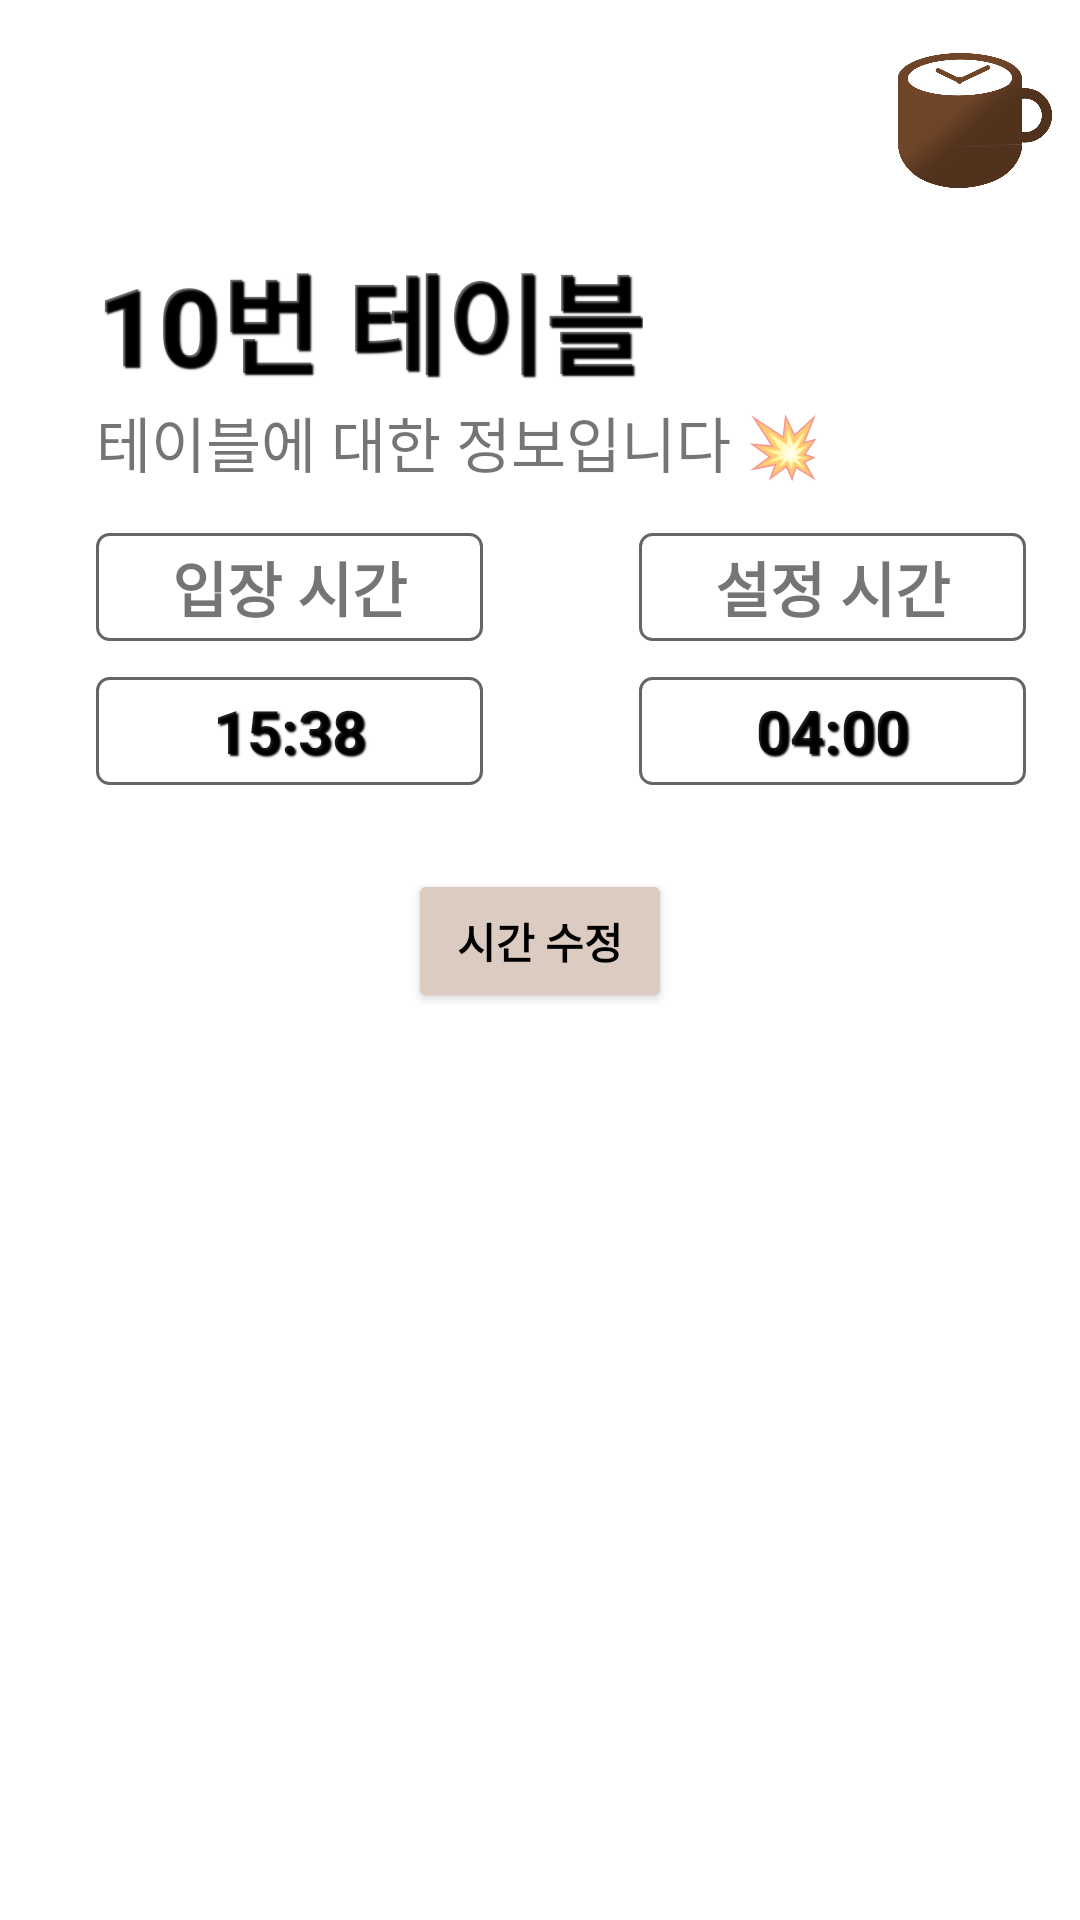

Reconstruct the res/layout file that produces this screen, plus the resources it refers to.
<!-- AndroidManifest.xml: application theme Theme.TimeBrew -->
<!-- res/layout/table_info.xml -->
<?xml version="1.0" encoding="utf-8"?>
<androidx.constraintlayout.widget.ConstraintLayout
        xmlns:android="http://schemas.android.com/apk/res/android"
        android:layout_width="552dp"
        android:layout_height="355dp"
        xmlns:app="http://schemas.android.com/apk/res-auto"
        android:background="@color/white">
>


<ImageView
        android:layout_width="80dp"
        android:layout_height="80dp"
        android:id="@+id/logo_img"
        android:src="@drawable/timebrew_logo"
        app:layout_constraintTop_toTopOf="parent"
        app:layout_constraintRight_toRightOf="parent"

/>


<TextView
        android:layout_width="wrap_content"
        android:layout_height="wrap_content"
        android:id="@+id/table_num"
        android:text="10번 테이블"
        app:layout_constraintTop_toBottomOf="@+id/logo_img"
        app:layout_constraintLeft_toLeftOf="parent"
        android:layout_marginLeft="32dp"
        android:textSize="36dp"
        android:textStyle="bold"
        android:shadowColor="@color/black"
        android:shadowDx="2"
        android:shadowDy="2"
        android:shadowRadius="1"
/>

<TextView
        android:layout_width="wrap_content"
        android:layout_height="wrap_content"
        android:id="@+id/table_caption"
        android:text="테이블에 대한 정보입니다 💥"
        app:layout_constraintTop_toBottomOf="@+id/table_num"
        app:layout_constraintLeft_toLeftOf="parent"
        android:layout_marginLeft="32dp"
        android:textSize="20dp"

/>

    <TextView
            android:layout_width="129dp"
            android:layout_height="36dp"
            android:id="@+id/enter_time_info"
            android:text="입장 시간"
            app:layout_constraintTop_toBottomOf="@+id/table_caption"
            app:layout_constraintLeft_toLeftOf="parent"
            android:layout_marginLeft="32dp"
            android:textSize="20dp"
            android:textStyle="bold"
            android:layout_marginTop="16dp"
            android:background="@drawable/outline_file"
            android:gravity="center"
    />

    <TextView
            android:layout_width="129dp"
            android:layout_height="36dp"
            android:id="@+id/set_time_info"
            android:text="설정 시간"
            app:layout_constraintTop_toBottomOf="@+id/table_caption"
            app:layout_constraintLeft_toRightOf="@+id/enter_time_info"
            android:layout_marginLeft="52dp"
            android:textSize="20dp"
            android:textStyle="bold"
            android:layout_marginTop="16dp"
            android:background="@drawable/outline_file"
            android:gravity="center"
    />

    <TextView
            android:layout_width="129dp"
            android:layout_height="36dp"
            android:id="@+id/left_time_info"
            android:text="잔여 시간"
            app:layout_constraintTop_toBottomOf="@+id/table_caption"
            app:layout_constraintLeft_toRightOf="@+id/set_time"
            android:layout_marginLeft="52dp"
            android:textSize="20dp"
            android:textStyle="bold"
            android:layout_marginTop="16dp"
            android:background="@drawable/outline_file"
            android:gravity="center"
    />

    <EditText
            android:layout_width="129dp"
            android:layout_height="36dp"
            android:id="@+id/enter_time"
            app:layout_constraintTop_toBottomOf="@+id/enter_time_info"
            app:layout_constraintLeft_toLeftOf="parent"
            android:layout_marginLeft="32dp"
            android:layout_marginTop="12dp"
            android:background="@drawable/outline_file"
            android:text="15:38"
            android:textSize="20dp"
            android:textStyle="bold"
            android:gravity="center"
            android:shadowColor="@color/black"
            android:shadowDx="2"
            android:shadowDy="2"
            android:shadowRadius="1"
            android:focusable="false"
    />

    <EditText
            android:layout_width="129dp"
            android:layout_height="36dp"
            android:id="@+id/set_time"
            app:layout_constraintTop_toBottomOf="@+id/set_time_info"
            app:layout_constraintLeft_toRightOf="@+id/enter_time"
            android:layout_marginLeft="52dp"
            android:layout_marginTop="12dp"
            android:background="@drawable/outline_file"
            android:text="04:00"
            android:textSize="20dp"
            android:textStyle="bold"
            android:gravity="center"
            android:shadowColor="@color/black"
            android:shadowDx="2"
            android:shadowDy="2"
            android:shadowRadius="1"
            android:focusable="false"
    />

    <EditText
            android:layout_width="129dp"
            android:layout_height="36dp"
            android:id="@+id/left_time"
            app:layout_constraintTop_toBottomOf="@+id/left_time_info"
            app:layout_constraintLeft_toRightOf="@+id/set_time"
            android:layout_marginLeft="52dp"
            android:layout_marginTop="12dp"
            android:background="@drawable/outline_file"
            android:text="00:30"
            android:textSize="20dp"
            android:textStyle="bold"
            android:gravity="center"
            android:shadowColor="@color/black"
            android:shadowDx="2"
            android:shadowDy="2"
            android:shadowRadius="1"
            android:focusable="false"
    />
    <Button
            android:layout_width="wrap_content"
            android:layout_height="wrap_content"
            android:id="@+id/time_retouch"
            app:layout_constraintBaseline_toBaselineOf="parent"
            app:layout_constraintLeft_toLeftOf="parent"
            app:layout_constraintRight_toRightOf="parent"
            app:layout_constraintTop_toBottomOf="@+id/set_time"
            android:layout_marginTop="28dp"
            android:text="시간 수정"
            android:textColor="@color/black"
            android:textStyle="bold"
            android:backgroundTint="@color/btn_color"


    />










</androidx.constraintlayout.widget.ConstraintLayout>
<!-- resources referenced by this layout -->
<resources>
  <color name="black">#FF000000</color>
  <color name="btn_color">#DBCBC0</color>
  <color name="white">#FFFFFFFF</color>
  <!-- drawable outline_file (drawable) -->
  <?xml version="1.0" encoding="utf-8"?>
  <layer-list xmlns:android="http://schemas.android.com/apk/res/android">
  <item>
      <shape
          android:shape="rectangle">
              <stroke
                  android:width="1dp"
                  android:color="#656565">
              </stroke>
  
              <solid android:color="@color/white">
              </solid>
              <corners
                  android:radius="4dp">
              </corners>
      </shape>
  </item>
  
  
  </layer-list>
  <!-- drawable timebrew_logo: png bitmap (drawable, 317852 bytes) -->
  <style name="Theme.TimeBrew" parent="Base.Theme.TimeBrew" />
  <style name="Base.Theme.TimeBrew" parent="Theme.AppCompat.DayNight.NoActionBar">
          
          
      </style>
</resources>
